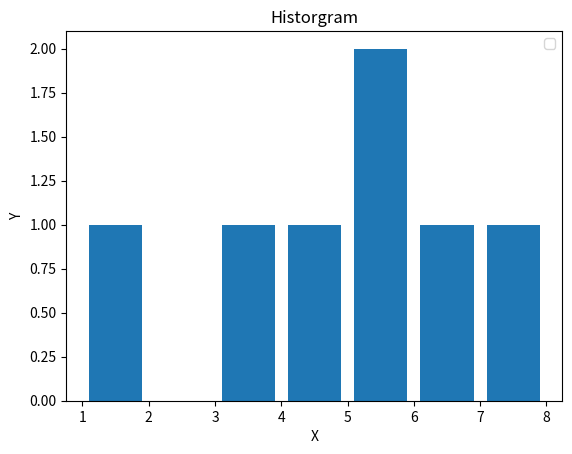

Write the Python code that produced this figure.
import matplotlib.pyplot as plt

# ヒストグラム
x = [1,3,5,7,4,5,6,9]
y = [1,2,3,4,5,6,7,8]

plt.hist(x,y, histtype='bar', rwidth=0.8)
plt.title("Historgram")
plt.xlabel("X")
plt.ylabel("Y")

plt.legend()
plt.show()